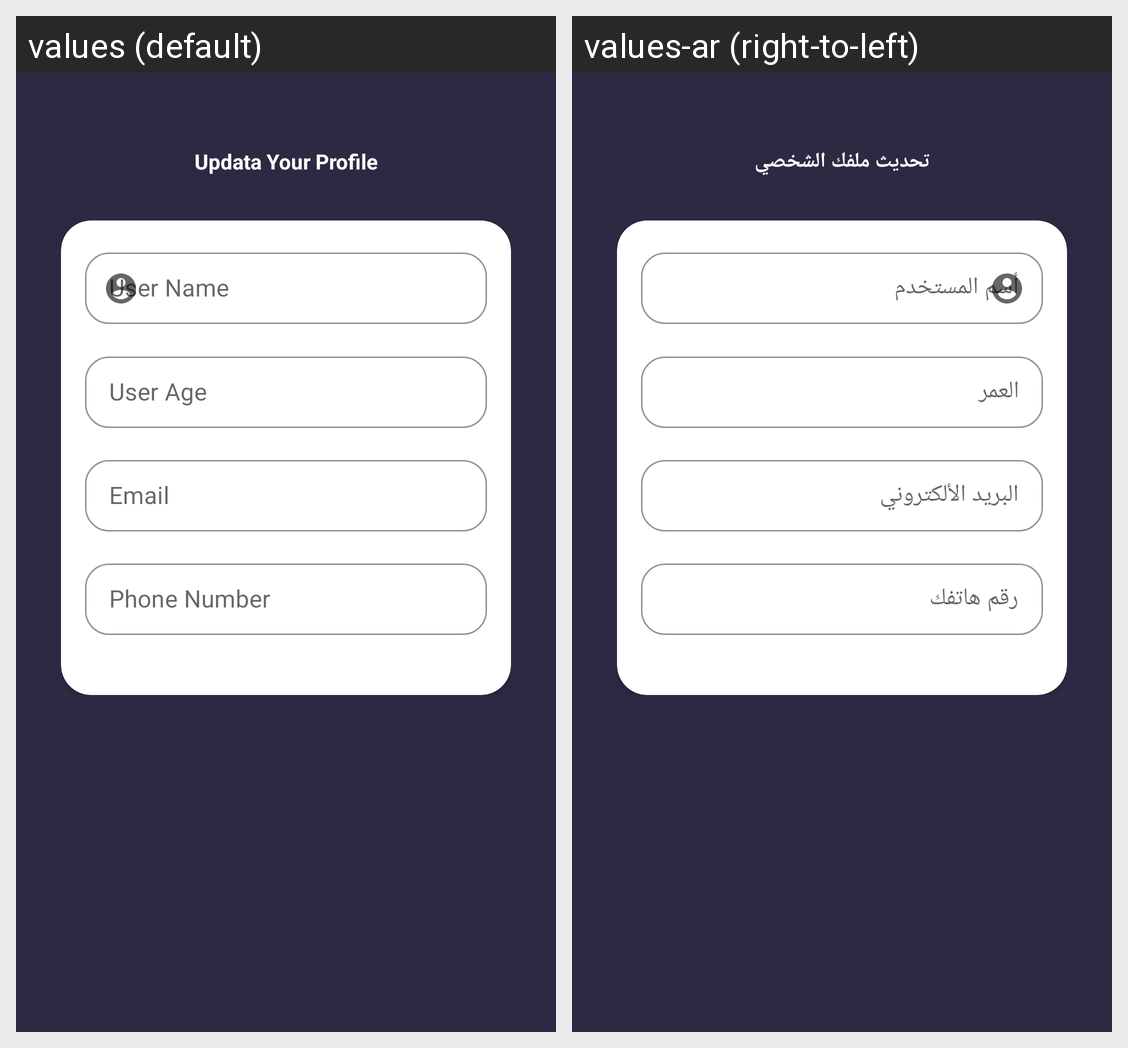

Translations of the strings shown on this Android screen, per locale in the grid:
Android screen res/layout/activity_profile.xml rendered under 2 locales, left to right: values (default), values-ar (right-to-left). Device: Nexus 5 (rendered at 1080×1920; each locale shown at half size, 540×960, under a caption strip naming it); theme Theme.HelpMyApp.
Strings drawn on this screen, with the default value and each locale's value (text and hints the layout hard-codes, and strings that could not be matched under every locale, appear in the picture but are not listed):

updata_your_profile
  values: Updata Your Profile
  values-ar: تحديث ملفك الشخصي

user_name
  values: User Name
  values-ar: أسم المستخدم

user_age
  values: User Age
  values-ar: العمر

email
  values: Email
  values-ar: البريد الألكتروني

phone_number
  values: Phone Number
  values-ar: رقم هاتفك
